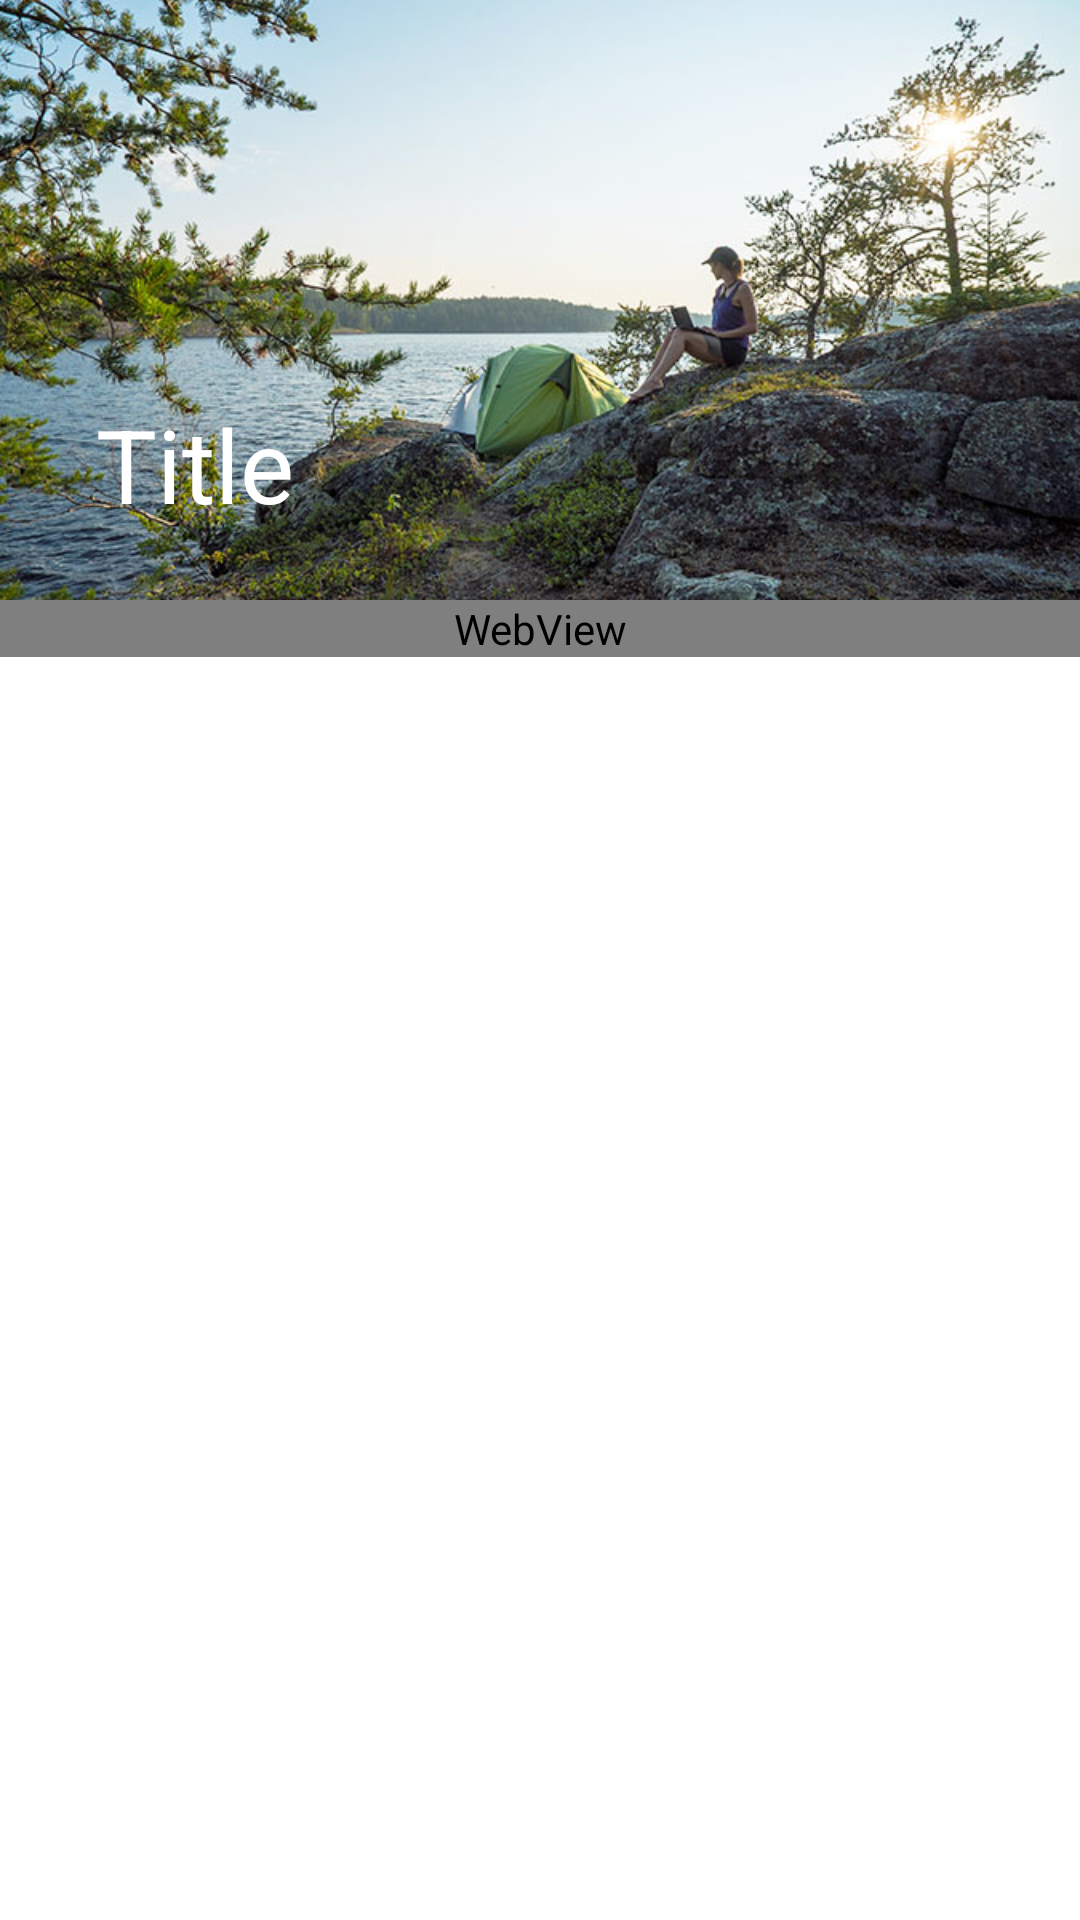

The Android layout XML behind this screen, and the referenced resources:
<!-- AndroidManifest.xml: application theme Theme.WeSafe -->
<!-- res/layout/activity_article_view.xml -->
<?xml version="1.0" encoding="utf-8"?>
<androidx.coordinatorlayout.widget.CoordinatorLayout xmlns:android="http://schemas.android.com/apk/res/android"
    xmlns:app="http://schemas.android.com/apk/res-auto"
    xmlns:tools="http://schemas.android.com/tools"
    android:layout_width="match_parent"
    android:layout_height="match_parent"
    tools:context=".ArticleViewActivity">

    <com.google.android.material.appbar.AppBarLayout
        android:layout_width="match_parent"
        android:layout_height="200dp"
        android:fitsSystemWindows="true"
        android:theme="@style/Theme.AppCompat">

        <com.google.android.material.appbar.CollapsingToolbarLayout
            android:layout_width="match_parent"
            android:layout_height="match_parent"
            app:layout_scrollFlags="scroll|exitUntilCollapsed"
            app:title="Title"
            android:id="@+id/collapsingToolbar"
            app:contentScrim="@color/green">

            <ImageView
                android:layout_width="match_parent"
                android:layout_height="match_parent"
                android:scaleType="centerCrop"
                android:src="@drawable/article1"
                android:id="@+id/ivBanner"
                app:layout_collapseMode="parallax"/>

            <com.google.android.material.appbar.MaterialToolbar
                android:id="@+id/toolbar"
                android:layout_width="match_parent"
                android:layout_height="?attr/actionBarSize"
                android:background="@android:color/transparent"
                app:layout_collapseMode="pin" />


        </com.google.android.material.appbar.CollapsingToolbarLayout>

    </com.google.android.material.appbar.AppBarLayout>


    <androidx.core.widget.NestedScrollView
        android:layout_width="match_parent"
        android:layout_height="match_parent"
        app:layout_behavior="com.google.android.material.appbar.AppBarLayout$ScrollingViewBehavior">

        <WebView
            android:id="@+id/webView"
            android:layout_width="match_parent"
            android:layout_height="match_parent"
            android:isScrollContainer="false" />
    </androidx.core.widget.NestedScrollView>

    <ProgressBar
        android:id="@+id/progressBar"
        style="@style/Widget.MaterialComponents.CircularProgressIndicator"
        android:layout_width="wrap_content"
        android:layout_height="wrap_content"
        android:layout_gravity="top"
        android:indeterminate="true"
        android:indeterminateTint="@color/white"
        android:visibility="gone"
        app:layout_behavior="com.google.android.material.appbar.AppBarLayout$ScrollingViewBehavior" />

</androidx.coordinatorlayout.widget.CoordinatorLayout>
<!-- resources referenced by this layout -->
<resources>
  <color name="green">#16A674</color>
  <color name="white">#FFFFFFFF</color>
  <!-- drawable article1: jpg bitmap (drawable, 102358 bytes) -->
  <style name="Theme.WeSafe" parent="Theme.MaterialComponents.Light.NoActionBar">
          
          <item name="colorPrimary">@color/green</item>
          <item name="colorPrimaryVariant">@color/brightGreen</item>
          <item name="colorOnPrimary">@color/white</item>
          
          <item name="colorSecondary">@color/teal_200</item>
          <item name="colorSecondaryVariant">@color/teal_700</item>
          <item name="colorOnSecondary">@color/black</item>
          
  
          
  
          <item name="android:statusBarColor">@color/green</item>
  
          <item name="textColorPrimary">@color/black</item>
          <item name="textColorSecondary">@color/white</item>
  
          <item name="textSizeXXS">8sp</item>
          <item name="textSizeXS">10sp</item>
          <item name="textSizeS">12sp</item>
          <item name="textSizeM">14sp</item>
          <item name="textSizeL">16sp</item>
          <item name="textSizeXL">18sp</item>
          <item name="textSizeXXL">20sp</item>
      </style>
  <color name="brightGreen">#1FCC90</color>
  <color name="teal_200">#FF03DAC5</color>
  <color name="teal_700">#FF018786</color>
  <color name="black">#FF000000</color>
</resources>
